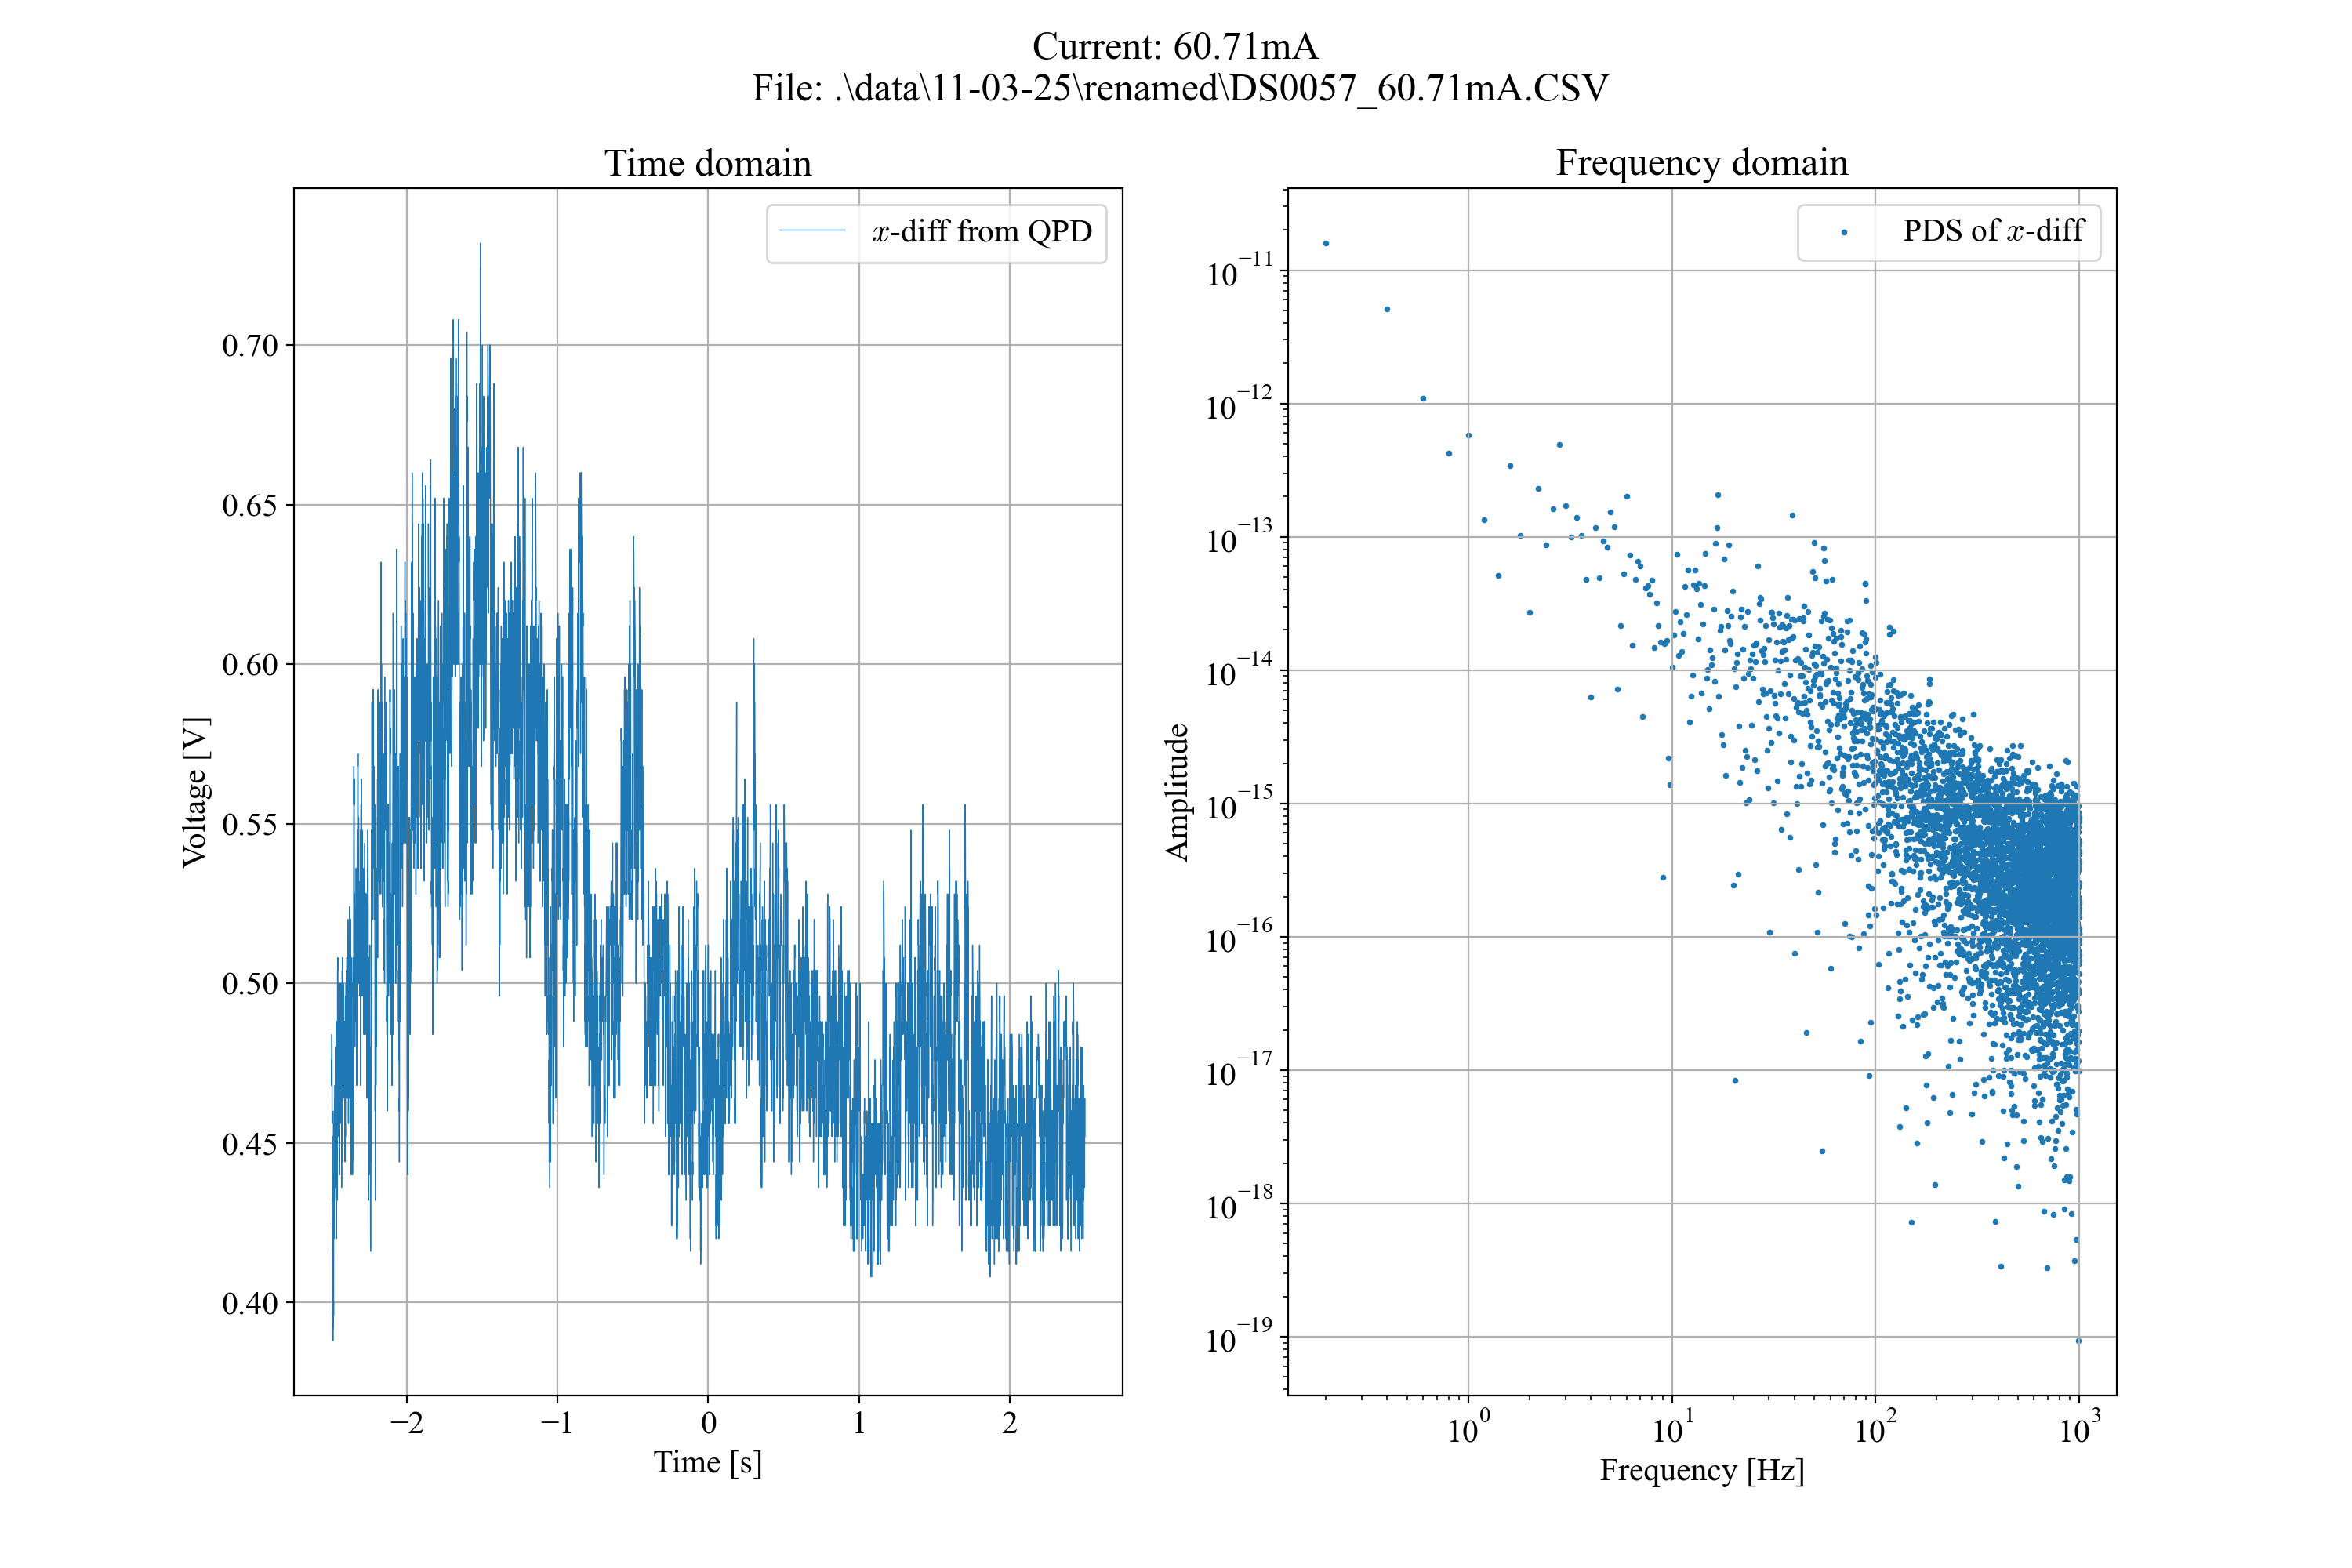

Data behind this chart, as committed beside it:
Format, 1.0B, 
Memory Length, 10000, 
IntpDistance, 0, 
Trigger Address, 4999, 
Trigger Level, 3.980E-01, 
Source, CH1, 
Vertical Units, V, 
Vertical Units Div, 0, 
Vertical Units Extend Div, 16, 
Label, , 
Probe Type, 0, 
Probe Ratio, 1.000E+00, 
Vertical Scale, 1.000E-01, 
Vertical Position, -4.160E-01, 
Horizontal Units, S, 
Horizontal Scale, 5.000E-01, 
Horizontal Position, 0.000E+00, 
Horizontal Mode, Roll Mode, 
Display Last Dot Address, 10000, 
Waveform Last Dot Address, 0, 
SincET Mode, Real Time, 
Sampling Period, 5.000E-04, 
Horizontal Old Scale, 5.000E-01, 
Horizontal Old Position, 0.000E+00, 
Firmware, V1.32, 
Mode, Detail, 
Waveform Data, 
-2.500000e+00, 4.76e-01, 
-2.499500e+00, 4.68e-01, 
-2.499000e+00, 4.80e-01, 
-2.498500e+00, 4.84e-01, 
-2.498000e+00, 4.80e-01, 
-2.497500e+00, 4.76e-01, 
-2.497000e+00, 4.56e-01, 
-2.496500e+00, 4.60e-01, 
-2.496000e+00, 4.40e-01, 
-2.495500e+00, 4.32e-01, 
-2.495000e+00, 4.44e-01, 
-2.494500e+00, 4.52e-01, 
-2.494000e+00, 4.36e-01, 
-2.493500e+00, 4.16e-01, 
-2.493000e+00, 4.24e-01, 
-2.492500e+00, 3.96e-01, 
-2.492000e+00, 4.16e-01, 
-2.491500e+00, 3.88e-01, 
-2.491000e+00, 4.08e-01, 
-2.490500e+00, 4.00e-01, 
-2.490000e+00, 4.00e-01, 
-2.489500e+00, 3.92e-01, 
-2.489000e+00, 4.08e-01, 
-2.488500e+00, 3.96e-01, 
-2.488000e+00, 4.00e-01, 
-2.487500e+00, 4.00e-01, 
-2.487000e+00, 3.96e-01, 
-2.486500e+00, 4.32e-01, 
-2.486000e+00, 4.40e-01, 
-2.485500e+00, 4.24e-01, 
-2.485000e+00, 4.20e-01, 
-2.484500e+00, 4.24e-01, 
-2.484000e+00, 4.56e-01, 
-2.483500e+00, 4.52e-01, 
... 9,966 more rows
